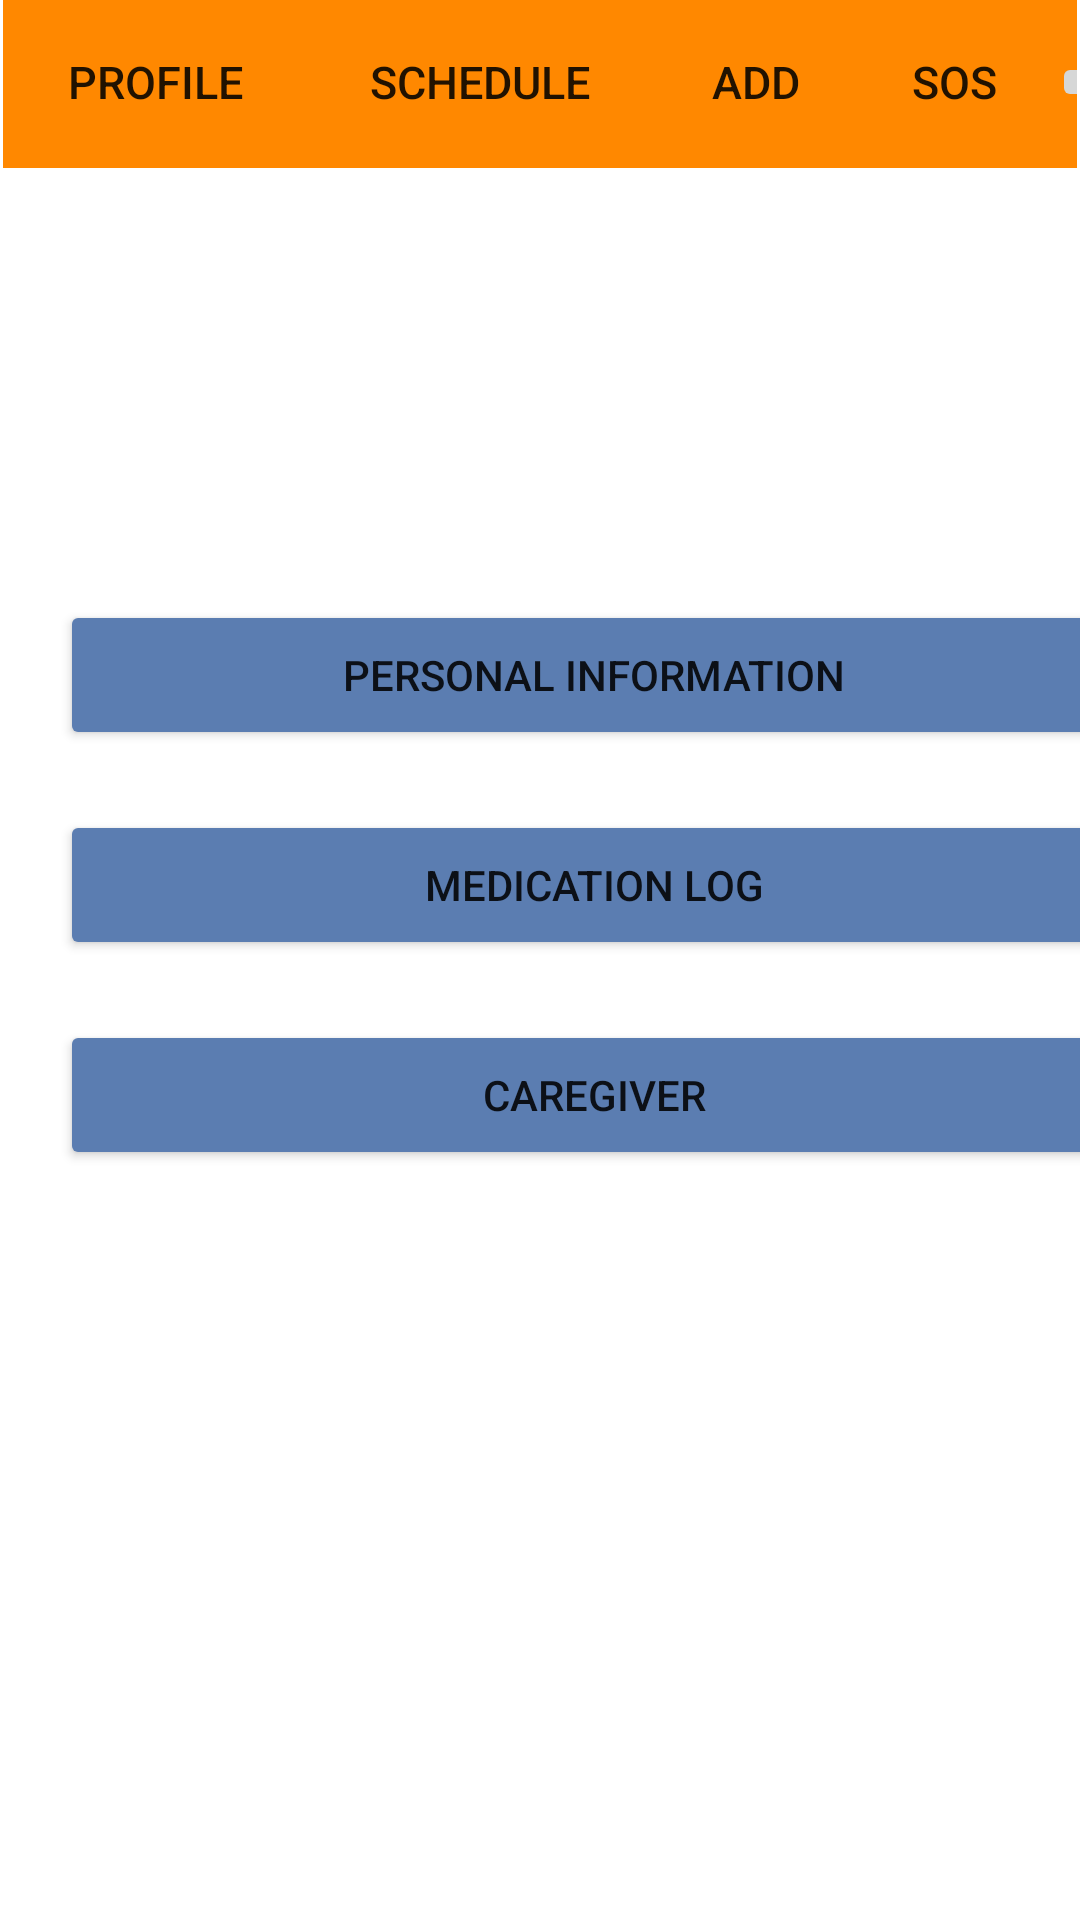

Android layout source for this screen:
<!-- AndroidManifest.xml: application theme Theme.SafeMedicare -->
<!-- res/layout/profile.xml -->
<?xml version="1.0" encoding="utf-8"?>
<androidx.constraintlayout.widget.ConstraintLayout xmlns:android="http://schemas.android.com/apk/res/android"
    xmlns:app="http://schemas.android.com/apk/res-auto"
    xmlns:tools="http://schemas.android.com/tools"
    android:layout_width="match_parent"
    android:layout_height="match_parent">

    <include
        layout="@layout/toolbar"
        android:id="@+id/toolbarProfile"
        ></include>

    <androidx.constraintlayout.widget.Guideline
        android:id="@+id/guideline14"
        android:layout_width="wrap_content"
        android:layout_height="wrap_content"
        android:orientation="horizontal"
        app:layout_constraintGuide_begin="20dp"
        app:layout_constraintGuide_percent="0.0" />

    <androidx.constraintlayout.widget.Guideline
        android:id="@+id/guideline15"
        android:layout_width="wrap_content"
        android:layout_height="wrap_content"
        android:orientation="horizontal"
        app:layout_constraintGuide_begin="20dp"
        app:layout_constraintGuide_percent="0.25" />

    <androidx.constraintlayout.widget.Guideline
        android:id="@+id/guideline16"
        android:layout_width="wrap_content"
        android:layout_height="wrap_content"
        android:orientation="horizontal"
        app:layout_constraintGuide_percent="0.85"
        app:layout_constraintGuide_begin="20dp" />

    <Button
        android:id="@+id/buttonPersonalInfo"
        android:layout_width="356dp"
        android:layout_height="50dp"
        android:layout_marginStart="20dp"
        android:layout_marginTop="40dp"
        android:text="Personal information"
        android:backgroundTint="#5B7DB1"
        app:layout_constraintStart_toStartOf="parent"
        app:layout_constraintTop_toTopOf="@+id/guideline15" />

    <Button
        android:id="@+id/buttonMedicationLog"
        android:layout_width="356dp"
        android:layout_height="50dp"
        android:layout_marginStart="20dp"
        android:layout_marginTop="20dp"
        android:text="Medication log"
        android:backgroundTint="#5B7DB1"
        app:layout_constraintStart_toStartOf="parent"
        app:layout_constraintTop_toBottomOf="@+id/buttonPersonalInfo" />

    <Button
        android:id="@+id/buttonCaregiver"
        android:layout_width="356dp"
        android:layout_height="50dp"
        android:layout_marginStart="20dp"
        android:layout_marginTop="20dp"
        android:text="Caregiver"
        android:backgroundTint="#5B7DB1"
        app:layout_constraintStart_toStartOf="parent"
        app:layout_constraintTop_toBottomOf="@+id/buttonMedicationLog" />


    <ImageView
        android:id="@+id/imageViewGrid"
        android:layout_width="wrap_content"
        android:layout_height="wrap_content"
        android:layout_marginStart="132dp"
        android:layout_marginTop="48dp"
        app:layout_constraintStart_toStartOf="parent"
        app:layout_constraintTop_toTopOf="parent"
        tools:srcCompat="@tools:sample/avatars" />

</androidx.constraintlayout.widget.ConstraintLayout>
<!-- res/layout/toolbar.xml (included above) -->
<?xml version="1.0" encoding="utf-8"?>
<androidx.appcompat.widget.Toolbar xmlns:android="http://schemas.android.com/apk/res/android"
    xmlns:app="http://schemas.android.com/apk/res-auto"
    xmlns:tools="http://schemas.android.com/tools"
    android:id="@+id/tool"
    android:layout_width="match_parent"
    android:layout_height="wrap_content"
android:layout_margin="1dp"
    android:background="@android:color/holo_orange_dark">

        <androidx.constraintlayout.widget.ConstraintLayout
            android:layout_width="match_parent"
            android:layout_height="match_parent"
            android:layout_toEndOf="@+id/tool"
            >

                <Button
                    android:id="@+id/firstB"
                    android:layout_width="100dp"
                    android:layout_height="wrap_content"
                    android:layout_centerVertical="true"
                    android:layout_marginBottom="1dp"
                    android:background="?android:attr/selectableItemBackground"


                    android:text="Profile"
                    android:textSize="15dp"
                    app:layout_constraintBottom_toBottomOf="parent"
                    app:layout_constraintEnd_toStartOf="@+id/SecondB"
                    app:layout_constraintHorizontal_bias="0.6"
                    app:layout_constraintStart_toStartOf="parent"
                    app:layout_constraintTop_toTopOf="parent"></Button>

                <Button
                    android:id="@+id/SecondB"
                    android:layout_width="117dp"
                    android:layout_height="wrap_content"
                    android:layout_centerVertical="true"
                    android:layout_marginBottom="1dp"
                    android:layout_toEndOf="@+id/firstB"


                    android:background="?android:attr/selectableItemBackground"
                    android:text="Schedule"
                    android:textSize="15dp"
                    app:layout_constraintBottom_toBottomOf="parent"
                    app:layout_constraintEnd_toStartOf="@+id/thirdB"
                    app:layout_constraintStart_toEndOf="@+id/firstB"
                    app:layout_constraintTop_toTopOf="parent"></Button>

                <Button
                    android:id="@+id/thirdB"
                    android:layout_width="67dp"
                    android:layout_height="wrap_content"
                    android:layout_centerVertical="true"
                    android:layout_marginBottom="1dp"

                    android:layout_toEndOf="@+id/SecondB"
                    android:background="?android:attr/selectableItemBackground"
                    android:text="ADD"

                    android:textSize="15dp"
                    app:layout_constraintBottom_toBottomOf="parent"
                    app:layout_constraintEnd_toStartOf="@+id/SOS"
                    app:layout_constraintStart_toEndOf="@+id/SecondB"
                    app:layout_constraintTop_toTopOf="parent"></Button>

                <Button
                    android:id="@+id/SOS"
                    android:layout_width="65dp"
                    android:layout_height="wrap_content"
                    android:layout_centerVertical="true"

                    android:layout_marginBottom="1dp"
                    android:layout_toEndOf="@+id/thirdB"
                    android:background="?android:attr/selectableItemBackground"

                    android:text="SOS"
                    android:textSize="15dp"
                    app:layout_constraintBottom_toBottomOf="parent"
                    app:layout_constraintEnd_toStartOf="@+id/imageButton"
                    app:layout_constraintStart_toEndOf="@+id/thirdB"
                    app:layout_constraintTop_toTopOf="parent"></Button>

                <ImageButton
                    android:id="@+id/imageButton"
                    android:layout_width="wrap_content"
                    android:layout_height="wrap_content"
                    android:layout_alignParentEnd="true"
                    android:layout_centerVertical="true"
                    android:layout_marginTop="3dp"
                    android:layout_marginBottom="4dp"
                    android:src="@drawable/ic_baseline_home_24"
                    app:layout_constraintBottom_toBottomOf="parent"

                    app:layout_constraintEnd_toEndOf="parent"
                    app:layout_constraintStart_toEndOf="@+id/SOS"
                    app:layout_constraintTop_toTopOf="parent"></ImageButton>


        </androidx.constraintlayout.widget.ConstraintLayout>

</androidx.appcompat.widget.Toolbar>
<!-- resources referenced by this layout -->
<resources>
  <style name="Theme.SafeMedicare" parent="Theme.MaterialComponents.DayNight.NoActionBar">
          
          <item name="colorPrimary">@color/purple_500</item>
          <item name="colorPrimaryVariant">@color/purple_700</item>
          <item name="colorOnPrimary">@color/white</item>
          
          <item name="colorSecondary">@color/teal_200</item>
          <item name="colorSecondaryVariant">@color/teal_700</item>
          <item name="colorOnSecondary">@color/black</item>
          
          <item name="android:statusBarColor" tools:targetApi="l">?attr/colorPrimaryVariant</item>
          
      </style>
  <!-- not gathered from this repository: default colours our renderer supplied (Android Studio template values) -->
  <color name="purple_500">#FF6200EE</color>
  <color name="purple_700">#FF3700B3</color>
  <color name="teal_200">#FF03DAC5</color>
  <color name="teal_700">#FF018786</color>
  <color name="black">#FF000000</color>
  <color name="white">#FFFFFFFF</color>
</resources>
